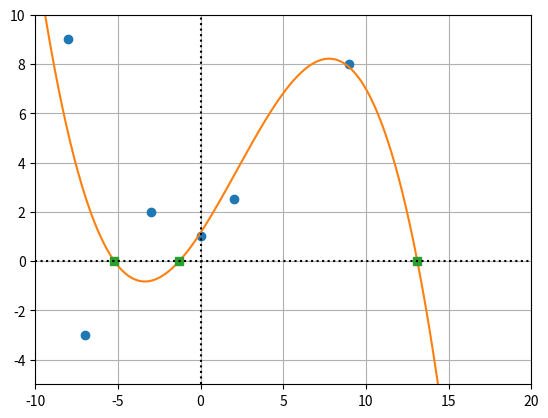

This chart was generated by the following Python code:
import matplotlib.pyplot as plt
import numpy as np
from scipy.optimize import curve_fit, fsolve

testData = {"x": np.array([-8,-7,-3,0,2,9]),
            "y": np.array([9,-3,2,1,2.5,8])}

def f(x, a, b, c, d):
    y = a*x**3 + b*x**2 + c*x + d
    return y

fitParams, fitError = curve_fit(f, testData["x"], testData["y"])
xPlot = np.linspace(-10,30,num=1000)

roots = fsolve(f, [-5,-1,12], args=tuple(fitParams.tolist()))

fig, ax = plt.subplots()

ax.plot(testData["x"], testData["y"],
        marker="o",linestyle="none")

ax.plot(xPlot, f(xPlot, *fitParams))

ax.plot(roots, np.zeros(roots.shape), marker="s", linestyle="none")

ax.axvline(0, linestyle=":", color="k")
ax.axhline(0, linestyle=":", color="k")

ax.set_xlim([-10,20])
ax.set_ylim([-5,10])
ax.grid(which="both")

plt.show()